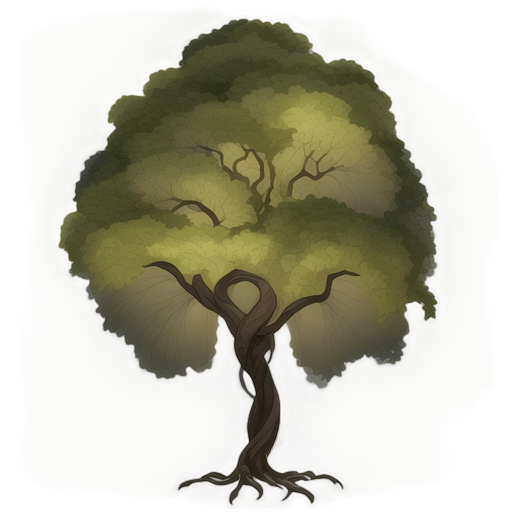
Generation parameters embedded in this image by AUTOMATIC1111 Stable Diffusion web UI or a fork of it (Forge, ...) (PNG 'parameters' text chunk):
A tall and sturdy tree, 2D animation style, textured brown trunk with natural bark details, vibrant green leaves forming a dense and symmetrical canopy, softly lit with ambient lighting, subtle shadows cast by the branches, clean and minimalistic design, centered composition, no background, realistic and natural atmosphere, suitable for a standalone illustration
Steps: 20, Sampler: Euler a, Schedule type: Automatic, CFG scale: 7, Seed: 2566169234, Size: 512x512, Model hash: 481989b6f0, Model: AnythingXL_v50, layerdiffusion_enabled: True, layerdiffusion_method: (SD1.5) Only Generate Transparent Image (Attention Injection), layerdiffusion_weight: 1, layerdiffusion_ending_step: 1, layerdiffusion_fg_image: False, layerdiffusion_bg_image: False, layerdiffusion_blend_image: False, layerdiffusion_resize_mode: Crop and Resize, layerdiffusion_fg_additional_prompt: , layerdiffusion_bg_additional_prompt: , layerdiffusion_blend_additional_prompt: , Version: f2.0.1v1.10.1-previous-622-g1f140749